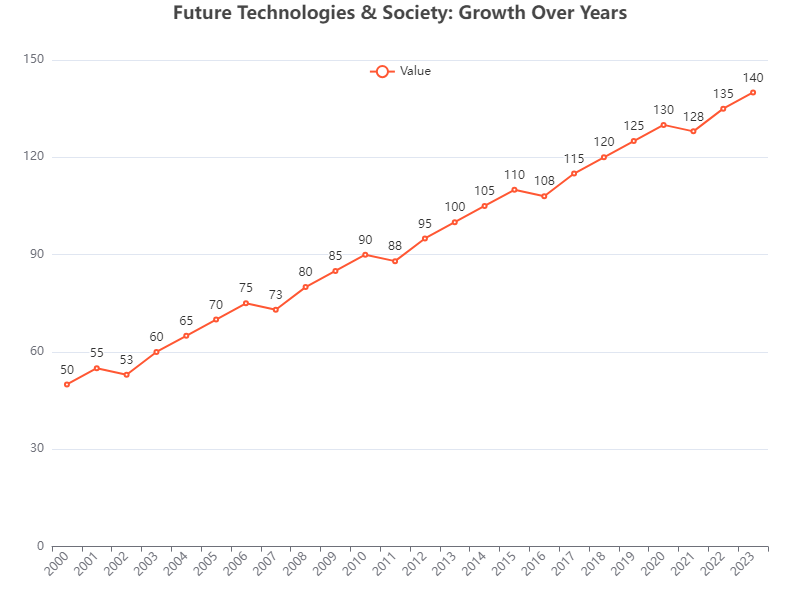

The file beside this chart, header and first rows:
Year, Value
2000, 50
2001, 55
2002, 53
2003, 60
2004, 65
2005, 70
2006, 75
2007, 73
2008, 80
2009, 85
2010, 90
2011, 88
2012, 95
2013, 100
2014, 105
2015, 110
2016, 108
2017, 115
2018, 120
2019, 125
2020, 130
2021, 128
2022, 135
2023, 140
